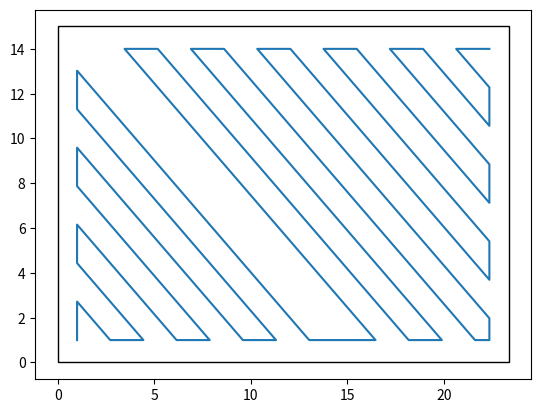

Write the Python code that produced this figure.
from math import *
import numpy as np
import matplotlib.pyplot as plt
from matplotlib.patches import Rectangle

def create_offset(x1,y1,x2,y2,hose_OD):
    x_lo = x1 + hose_OD/2
    x_hi = x2 - hose_OD/2
    y_lo = y1 + hose_OD/2
    y_hi = y2 - hose_OD/2

    return [x_lo,x_hi,y_lo,y_hi]

def hypotenuse_number_passes(lims,hose_OD):
    x_lo,x_hi,y_lo,y_hi = lims[0],lims[1],lims[2],lims[3]
    x_passes = ceil((x_hi - x_lo)/hose_OD)
    x_passes += x_passes % 2

    y_passes = ceil((y_hi - y_lo)/hose_OD)
    y_passes += y_passes % 2
    
    x_pas = (2*x_passes) - 1
    y_pas = (2*y_passes) - 1

    return x_passes,y_passes,x_pas,y_pas

def pas_offset(lims,x_passes, y_passes):
    x_lo,x_hi,y_lo,y_hi = lims[0],lims[1],lims[2],lims[3]
    pas_off = (((x_hi - x_lo) + (y_hi - y_lo)) / (x_passes + y_passes))

    return pas_off

def generate_positions_bl_corner(positions,lims,x_pas,y_pas,pas_off):
    x_lo,x_hi,y_lo,y_hi = lims[0],lims[1],lims[2],lims[3]
    
    pos_bl_corner = []

    for i in range(min(x_pas,y_pas) + 1):
        pos = []

        if len(pos_bl_corner) < 2:
            pos.append(x_lo)
        elif len(pos_bl_corner) == 2:
            pos.append(x_lo + pas_off)
        elif pos_bl_corner[-2][1] == y_lo:
            pos.append(x_lo)
        elif pos_bl_corner[-1][0] != y_lo:
            pos.append(x_lo + (((i + 1)/2)*pas_off))
        else:
            pos.append(x_lo + (((i)/2)*pas_off))

        if len(pos_bl_corner) == 0:
            pos.append(y_lo)
        elif len(pos_bl_corner) == 1:
            pos.append(y_lo + pas_off)
        elif len(pos_bl_corner) == 2:
            pos.append(y_lo)
        elif len(pos_bl_corner) > 2 and pos_bl_corner[-2][0] == x_lo:
            pos.append(y_lo)
        elif len(pos_bl_corner) > 2 and pos_bl_corner[-2][0] != x_lo:
            if pos_bl_corner[-1][0] != x_lo:
                pos.append(y_lo + ((i/2)*pas_off))
            if pos_bl_corner[-1][0] == x_lo:
                pos.append(y_lo + (((i + 1)/2)*pas_off))
        else:
            pos.append(y_lo + (((i)/2)*pas_off))

        pos_bl_corner.append(pos)
        if len(pos_bl_corner) > 2 and pos_bl_corner[-1] == pos_bl_corner[-2]:
            del pos_bl_corner[-1]
        if len(pos_bl_corner) > 2 and pos_bl_corner[-1][0] > x_hi:
            pos_bl_corner[-1][0] = x_hi

    for pos in pos_bl_corner:
        positions.append(pos)

    return positions

def generate_positions_b_skew(positions,lims,x_pas,y_pas,pas_off):
    x_lo,x_hi,y_lo,y_hi = lims[0],lims[1],lims[2],lims[3]
    
    pos_b_skew = []
    
    for i in range(y_pas,x_pas):
        pos = []
        k = i - y_pas
        y_above = positions[-1][0] + pas_off

        if len(pos_b_skew) == 0:
            pos.append(y_above)
        elif len(pos_b_skew) == 1:
            pos.append(x_lo + y_above - y_hi)
        elif len(pos_b_skew) == 2:
            pos.append(x_lo + y_above - y_hi + pas_off)
        elif len(pos_b_skew) > 2 and len(pos_b_skew[-2]) == 2 and pos_b_skew[-2][1] == y_lo:
            if len(pos_b_skew[-1]) == 2 and pos_b_skew[-1][1] == y_lo:
                pos.append(x_lo + y_above - y_hi + (k - 1)/2*pas_off)
            elif len(pos_b_skew[-1]) == 2 and pos_b_skew[-1][1] == y_hi:
                pos.append(x_lo + y_above - y_hi + k/2*pas_off)
        elif len(pos_b_skew) > 2 and len(pos_b_skew[-2]) == 2 and pos_b_skew[-2][1] == y_hi:
            if len(pos_b_skew[-1]) == 2 and pos_b_skew[-1][1] == y_hi:
                pos.append(y_above + (k - 1)/2*pas_off)
            elif len(pos_b_skew[-1]) == 2 and pos_b_skew[-1][1] == y_lo:
                pos.append(y_above + k/2*pas_off)

        if len(pos_b_skew) == 0:
            pos.append(y_lo)
        elif len(pos_b_skew) == 1 or len(pos_b_skew) == 2:
            pos.append(y_hi)
        elif len(pos_b_skew) > 2 and len(pos_b_skew[-1]) == 2:
            if len(pos_b_skew[-2]) == 2 and pos_b_skew[-2][1] == y_hi:
                pos.append(y_lo)
            elif len(pos_b_skew[-2]) == 2 and pos_b_skew[-2][1] == y_lo:
                pos.append(y_hi)
        pos_b_skew.append(pos)
        if len(pos_b_skew) > 2 and pos_b_skew[-1] == pos_b_skew[-2]:
            del pos_b_skew[-1]
    
    for pos in pos_b_skew:
        positions.append(pos)

    return positions

def generate_positions_t_skew(positions,lims,x_pas,y_pas,pas_off):
    x_lo,x_hi,y_lo,y_hi = lims[0],lims[1],lims[2],lims[3]
    
    pos_t_skew = []
    for i in range(x_pas,y_pas):
        pos = []
        k = i - x_pas
        x_beyond = positions[-1][0] + pas_off

        if len(pos_t_skew) == 0:
            pos.append(x_hi)
        elif len(pos_t_skew) == 1 or len(pos_t_skew) == 2:
            pos.append(x_lo)
        elif len(pos_t_skew) > 2 and len(pos_t_skew[-1]) == 2:
            if len(pos_t_skew[-2]) == 2 and pos_t_skew[-2][0]== x_hi:
                pos.append(x_lo)
            elif len(pos_t_skew[-2]) == 2 and pos_t_skew[-2][0] == x_lo:
                pos.append(x_hi)

        if len(pos_t_skew) == 0:
            pos.append(y_lo + x_beyond - x_hi)
        elif len(pos_t_skew) == 1:
            pos.append(x_beyond)
        elif len(pos_t_skew) == 2:
            pos.append(x_beyond + pas_off)
        elif len(pos_t_skew) > 2 and len(pos_t_skew[-1]) == 2 and pos_t_skew[-1][0] == x_lo:
            if len(pos_t_skew[-2]) == 2 and pos_t_skew[-2][0] == x_lo:
                pos.append(x_beyond - x_hi + y_lo + (((k - 1)/2)*pas_off))
            elif len(pos_t_skew[-2]) == 2 and pos_t_skew[-2][0] == x_hi:
                pos.append(x_beyond + ((k/2)*pas_off))
        elif len(pos_t_skew) > 2 and len(pos_t_skew[-1]) == 2 and pos_t_skew[-1][0] == x_hi:
            if len(pos_t_skew[-2]) == 2 and pos_t_skew[-2][0] == x_hi:
                pos.append(x_beyond + (((k - 1)/2)*pas_off))
            elif len(pos_t_skew[-2]) == 2 and pos_t_skew[-2][0] == x_lo:
                pos.append(x_beyond - x_hi + y_lo + (((k)/2)*pas_off))

        pos_t_skew.append(pos)
        if len(pos_t_skew) > 2 and pos_t_skew[-1] == pos_t_skew[-2]:
            del pos_t_skew[-1]
        if len(pos_t_skew) > 2 and pos_t_skew[0][1] < y_lo:
            pos_t_skew[0][1] = y_lo
        for h in range(len(pos_t_skew)):
            if pos_t_skew[h][1] > y_hi:
                del pos_t_skew[h:]

    for pos in pos_t_skew:
        positions.append(pos)

    return positions

def generate_positions_tr_corner(positions,lims,x_pas,y_pas,pas_off):
    x_lo,x_hi,y_lo,y_hi = lims[0],lims[1],lims[2],lims[3]
    
    pos_tr_corner = []
    for i in range(0,(y_pas + x_pas + 2 - max(x_pas,y_pas))):
        pos = []
        if len(pos_tr_corner) == 0:
            pos.append(x_hi)
        elif len(pos_tr_corner) == 1:
            pos.append(x_hi - pas_off)
        elif len(pos_tr_corner) == 2:
            pos.append(x_hi)
        elif len(pos_tr_corner) > 2 and len(pos_tr_corner[-1]) == 2 and pos_tr_corner[-1][0] == x_hi:
            if len(pos_tr_corner[-2]) == 2 and pos_tr_corner[-2][0] != x_hi:
                pos.append(x_hi)
            elif len(pos_tr_corner[-2]) == 2 and pos_tr_corner[-2][0] == x_hi:
                pos.append(x_hi - (i/2*pas_off))
        elif len(pos_tr_corner) > 2 and len(pos_tr_corner[-1]) == 2 and pos_tr_corner[-1][0] != x_hi:
            if len(pos_tr_corner[-2]) == 2 and pos_tr_corner[-2][0] != x_hi:
                pos.append(x_hi)
            elif len(pos_tr_corner[-2]) == 2 and pos_tr_corner[-2][0] == x_hi:
                pos.append(x_hi - (i + 1)/2*pas_off)
        if len(pos_tr_corner) == 0 or len(pos_tr_corner) == 1:
            pos.append(y_hi)
        elif len(pos_tr_corner) == 2:
            pos.append(y_hi - pas_off)
        elif len(pos_tr_corner) > 2 and len(pos_tr_corner[-1]) == 2 and pos_tr_corner[-1][0] == x_hi:
            if len(pos_tr_corner[-2]) == 2 and pos_tr_corner[-2][0] != x_hi:
                pos.append(y_hi - (i + 1)/2*pas_off)
            elif len(pos_tr_corner[-2]) == 2 and pos_tr_corner[-2][0] == x_hi:
                pos.append(y_hi)
        elif len(pos_tr_corner) > 2 and len(pos_tr_corner[-1]) == 2 and pos_tr_corner[-1][0] != x_hi:
            if len(pos_tr_corner[-2]) == 2 and pos_tr_corner[-2][0] != x_hi:
                pos.append(y_hi - i/2*pas_off)
            elif len(pos_tr_corner[-2]) == 2 and pos_tr_corner[-2][0] == x_hi:
                pos.append(y_hi)
        pos_tr_corner.append(pos)
        if len(pos_tr_corner) > 2 and pos_tr_corner[-1] == pos_tr_corner[-2]:
            del pos_tr_corner[-1]
        if len(pos_tr_corner) > 2 and pos_tr_corner[0][1] < y_lo:
            pos_tr_corner[0][1] = y_lo
        for j in range(len(pos_tr_corner)):
            if pos_tr_corner[j][1] < y_lo:
                del pos_tr_corner[j:]
    if len(pos_tr_corner) > 2 and pos_tr_corner[-1] != [x_hi,y_lo]:
        pos_tr_corner.append([x_hi,y_lo])
    inverted_pos_tr_corner = pos_tr_corner[::-1]

    for pos in inverted_pos_tr_corner:
        positions.append(pos)

    return positions   

def final_diagonal_raster_positions(x1,y1,x2,y2,hose_OD):
    lims = create_offset(x1,y1,x2,y2,hose_OD)
    x_passes,y_passes,x_pas,y_pas = hypotenuse_number_passes(lims,hose_OD)
    pas_off = pas_offset(lims,x_passes,y_passes)

    positions = []
    positions = generate_positions_bl_corner(positions,lims,x_pas,y_pas,pas_off)
    
    cas = abs(lims[1] - lims[3])/(lims[1] - lims[3])
    
    match cas:
        case -1:
            positions = generate_positions_t_skew(positions,lims,x_pas,y_pas,pas_off)
        case 1:
            positions = generate_positions_b_skew(positions,lims,x_pas,y_pas,pas_off)
        case other:
            pass

    positions = generate_positions_tr_corner(positions,lims,x_pas,y_pas,pas_off)
    
    return positions

def main(x1,y1,x2,y2,hose_OD):
    pos = final_diagonal_raster_positions(x1,y1,x2,y2,hose_OD)
    #print(pos)
    pos = np.asarray(pos)
    fig,ax = plt.subplots()
    plt.plot(pos[:,0],pos[:,1])
    rect = Rectangle((x1,y1),x2 - x1,y2 - y1,linewidth=1, edgecolor='black', facecolor='none')
    ax.add_patch(rect)
    plt.show()

if __name__ == "__main__":
    main(0,0,23.36,15,2)    